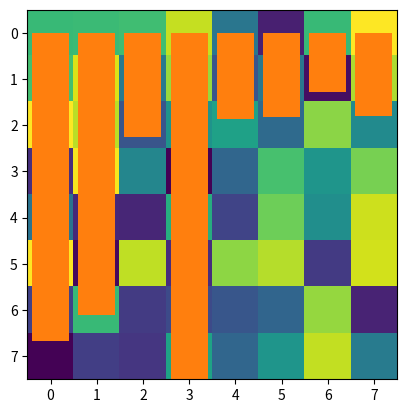

The matplotlib source for this figure:
# Matplotlib Basic Visualization for Scatter, Bar, and Heatmap.
import numpy as np
import matplotlib.pyplot as plt
fig , ax= plt.subplots()
x_data = np.random.random(50) * 100
y_data = np.random.random(50) * 100

ax.scatter(x_data, y_data)
plt.show()

x1_data = np.arange(10)
x2_data = np.random.uniform(0, 10, 10)
ax.bar(x1_data, x2_data)
plt.show()

x2_data = np.random.uniform(0, 1, (8,8))
ax.imshow(x2_data)
plt.show()